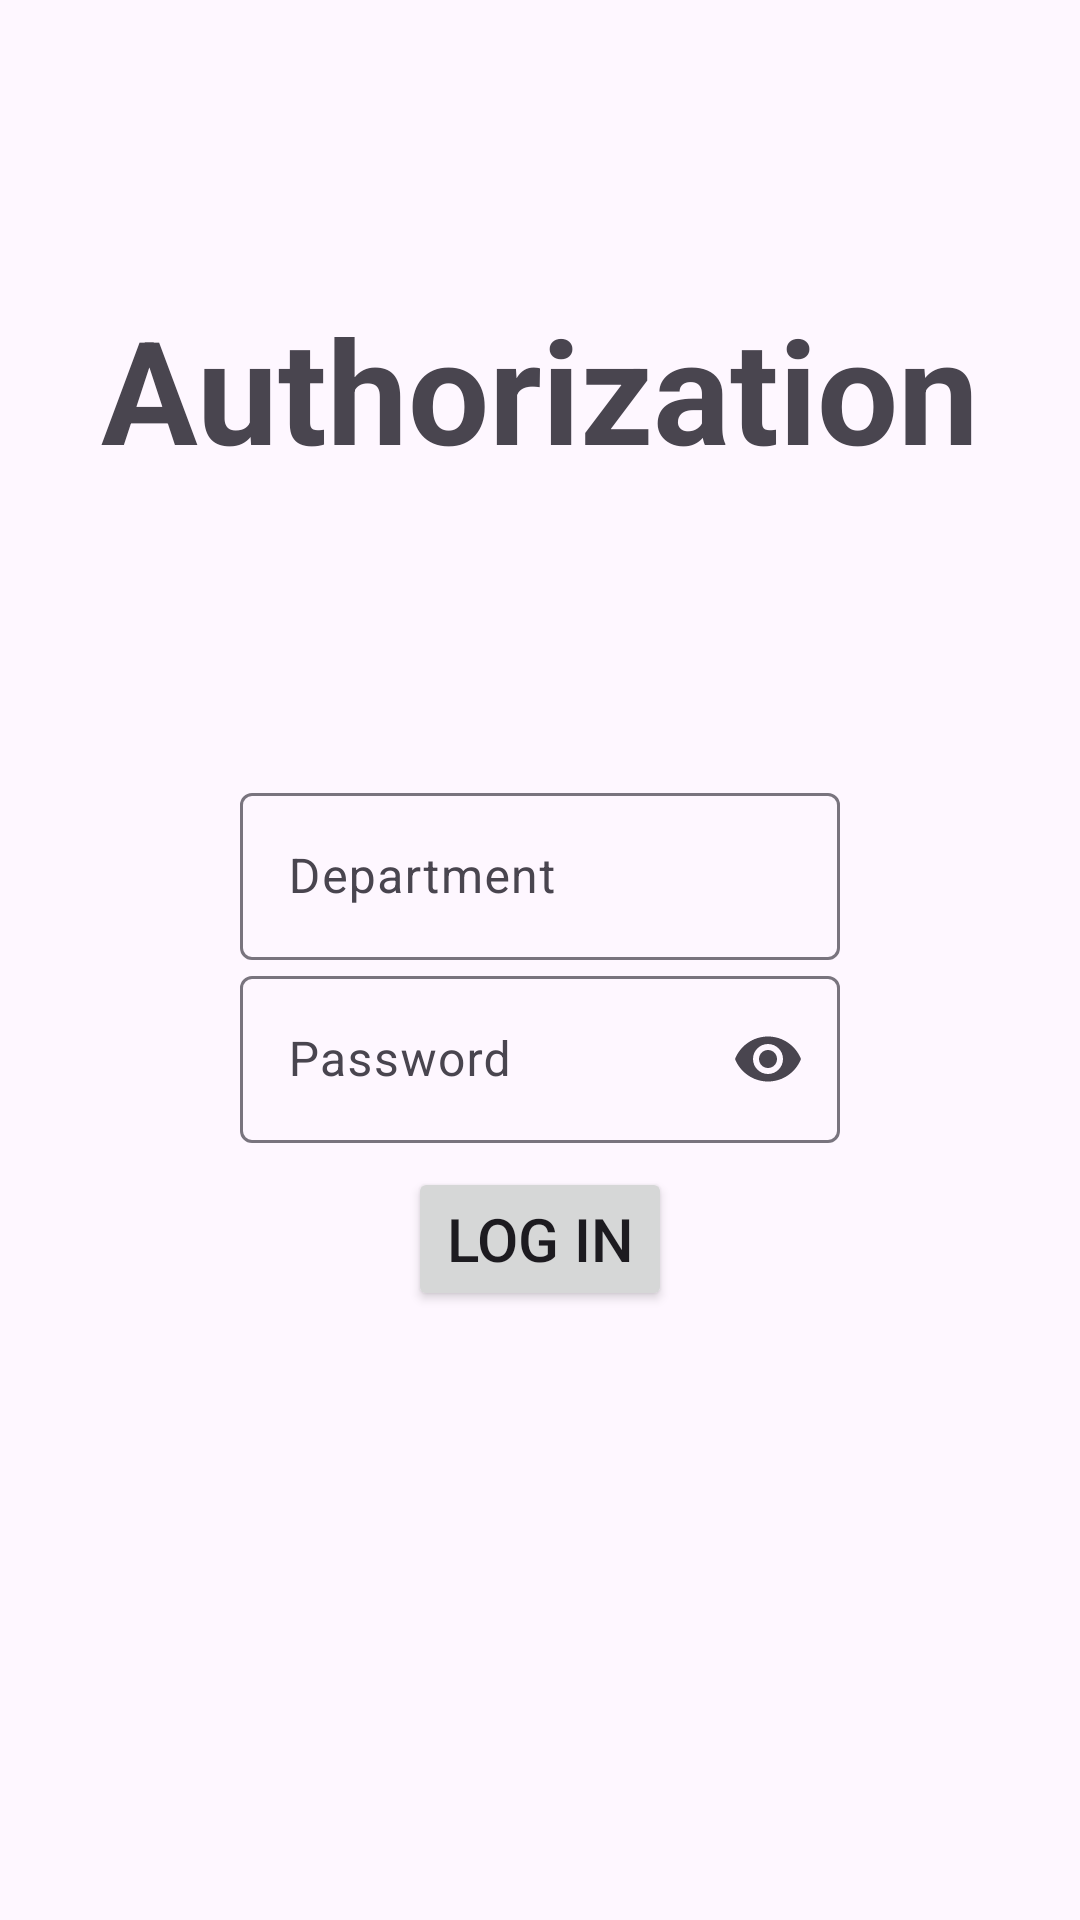

This screen was rendered from an Android layout file. Write that file and the resources it references.
<!-- AndroidManifest.xml: application theme Theme.Project418 -->
<!-- res/layout/fragment_login.xml -->
<?xml version="1.0" encoding="utf-8"?>
<androidx.constraintlayout.widget.ConstraintLayout xmlns:android="http://schemas.android.com/apk/res/android"
    xmlns:app="http://schemas.android.com/apk/res-auto"
    xmlns:tools="http://schemas.android.com/tools"
    android:layout_width="match_parent"
    android:layout_height="match_parent"
    tools:context=".screens.login.LoginFragment">

    <com.google.android.material.textview.MaterialTextView
        android:layout_width="wrap_content"
        android:layout_height="wrap_content"
        android:text="@string/authorization"
        android:textSize="48sp"
        android:textStyle="bold"
        app:layout_constraintBottom_toTopOf="@+id/fields_container"
        app:layout_constraintEnd_toEndOf="parent"
        app:layout_constraintStart_toStartOf="parent"
        app:layout_constraintTop_toTopOf="parent" />

    <androidx.appcompat.widget.LinearLayoutCompat
        android:id="@+id/fields_container"
        android:layout_width="match_parent"
        android:layout_height="wrap_content"
        android:layout_marginStart="80dp"
        android:layout_marginEnd="80dp"
        android:orientation="vertical"
        app:layout_constraintBottom_toBottomOf="parent"
        app:layout_constraintEnd_toEndOf="parent"
        app:layout_constraintStart_toStartOf="parent"
        app:layout_constraintTop_toTopOf="parent">

        <com.google.android.material.textfield.TextInputLayout
            android:id="@+id/login_container"
            android:layout_width="match_parent"
            android:layout_height="wrap_content"
            android:hint="@string/department"
            app:layout_constraintBottom_toBottomOf="parent"
            app:layout_constraintEnd_toEndOf="parent"
            app:layout_constraintStart_toStartOf="parent"
            app:layout_constraintTop_toTopOf="parent">

            <com.google.android.material.textfield.TextInputEditText
                android:id="@+id/et_login"
                android:layout_width="match_parent"
                android:layout_height="match_parent"
                android:maxLines="1" />

        </com.google.android.material.textfield.TextInputLayout>

        <com.google.android.material.textfield.TextInputLayout
            android:id="@+id/password_container"
            android:layout_width="match_parent"
            android:layout_height="wrap_content"
            android:hint="@string/password"
            app:endIconMode="password_toggle"
            app:layout_constraintEnd_toEndOf="@id/login_container"
            app:layout_constraintStart_toStartOf="@id/login_container"
            app:layout_constraintTop_toBottomOf="@id/login_container">

            <com.google.android.material.textfield.TextInputEditText
                android:id="@+id/et_password"
                android:layout_width="match_parent"
                android:layout_height="wrap_content"
                android:inputType="textPassword"
                android:maxLines="1" />

        </com.google.android.material.textfield.TextInputLayout>

    </androidx.appcompat.widget.LinearLayoutCompat>


    <Button
        android:id="@+id/btn_login"
        android:layout_width="wrap_content"
        android:layout_height="wrap_content"
        android:layout_marginTop="8dp"
        android:text="@string/login"
        android:textSize="20sp"
        app:layout_constraintEnd_toEndOf="@+id/fields_container"
        app:layout_constraintStart_toStartOf="@+id/fields_container"
        app:layout_constraintTop_toBottomOf="@+id/fields_container" />
</androidx.constraintlayout.widget.ConstraintLayout>
<!-- resources referenced by this layout -->
<resources>
  <string name="authorization">Authorization</string>
  <string name="department">Department</string>
  <string name="login">Log in</string>
  <string name="password">Password</string>
  <style name="Theme.Project418" parent="Base.Theme.Project418" />
  <style name="Base.Theme.Project418" parent="Theme.Material3.DayNight.NoActionBar">
          
          
      </style>
</resources>
